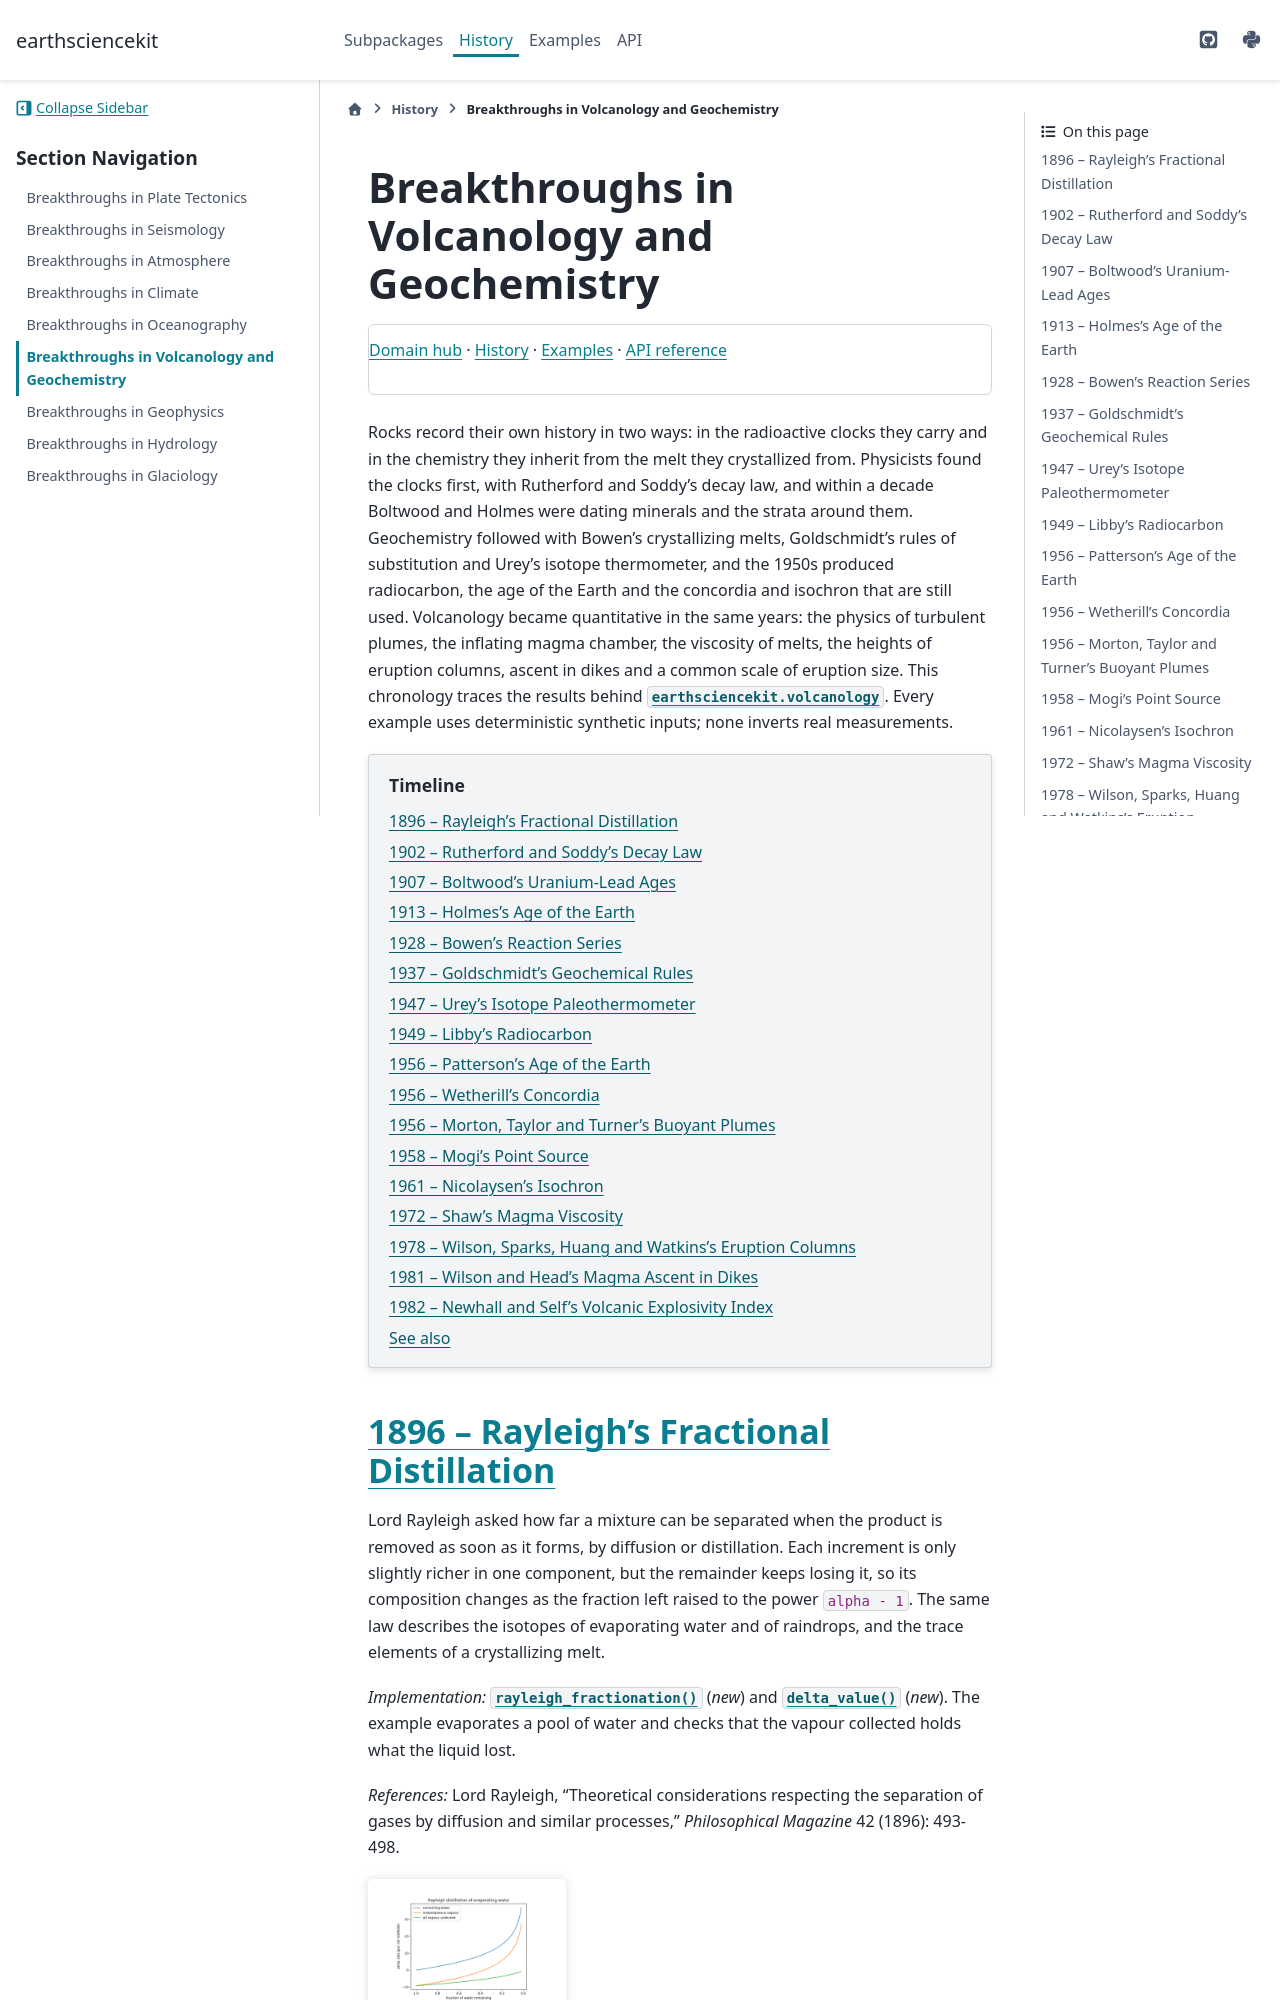

repository: cpoli/earthsciencekit · page: history/volcanology_breakthroughs.html · generator: sphinx

Breakthroughs in Volcanology and Geochemistry
=============================================

.. include:: /_generated/nav/volcanology.rst

Rocks record their own history in two ways: in the radioactive clocks they
carry and in the chemistry they inherit from the melt they crystallized from.
Physicists found the clocks first, with Rutherford and Soddy's decay law, and
within a decade Boltwood and Holmes were dating minerals and the strata around
them. Geochemistry followed with Bowen's crystallizing melts, Goldschmidt's
rules of substitution and Urey's isotope thermometer, and the 1950s produced
radiocarbon, the age of the Earth and the concordia and isochron that are
still used. Volcanology became quantitative in the same years: the physics of
turbulent plumes, the inflating magma chamber, the viscosity of melts, the
heights of eruption columns, ascent in dikes and a common scale of eruption
size. This chronology traces the results behind
:mod:`earthsciencekit.volcanology`. Every example uses deterministic synthetic
inputs; none inverts real measurements.

.. contents:: Timeline
   :local:
   :depth: 1

1896 -- Rayleigh's Fractional Distillation
------------------------------------------

Lord Rayleigh asked how far a mixture can be separated when the product is
removed as soon as it forms, by diffusion or distillation. Each increment is
only slightly richer in one component, but the remainder keeps losing it, so
its composition changes as the fraction left raised to the power
``alpha - 1``. The same law describes the isotopes of evaporating water and of
raindrops, and the trace elements of a crystallizing melt.

*Implementation:* :func:`~earthsciencekit.volcanology.rayleigh_fractionation`
(*new*) and :func:`~earthsciencekit.volcanology.delta_value` (*new*). The
example evaporates a pool of water and checks that the vapour collected holds
what the liquid lost.

*References:* Lord Rayleigh, "Theoretical considerations respecting the
separation of gases by diffusion and similar processes," *Philosophical
Magazine* 42 (1896): 493-498.

.. minigallery:: ../../examples/volcanology/plot_01_rayleigh_fractional_distillation.py
